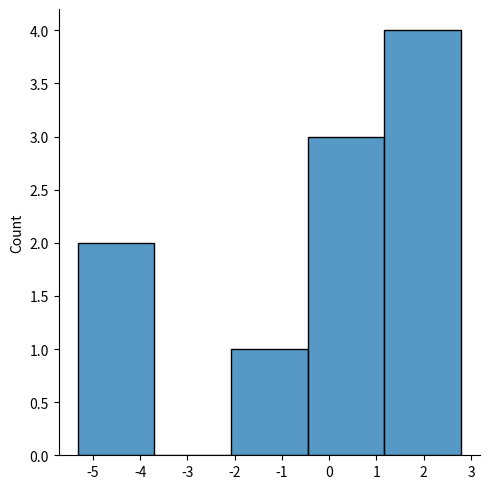

Generate this figure with matplotlib:
from numpy import random

'''

Logistic Distribution is used to describe growth.

Used extensively in machine learning in logistic regression, neural networks etc.

It has three parameters:

loc - mean, where the peak is. Default 0.

scale - standard deviation, the flatness of distribution. Default 1.

size - The shape of the returned array.

'''

x = random.logistic(loc = 1, scale = 2, size = (2, 3))

print("\nLogistic Distribution\n", x)



'''                 Visual Representation of Logistic Distribution
'''

import seaborn as sns

import matplotlib.pyplot as plt

sns.displot(random.logistic(loc = 1, scale = 2, size = 10))

plt.show()